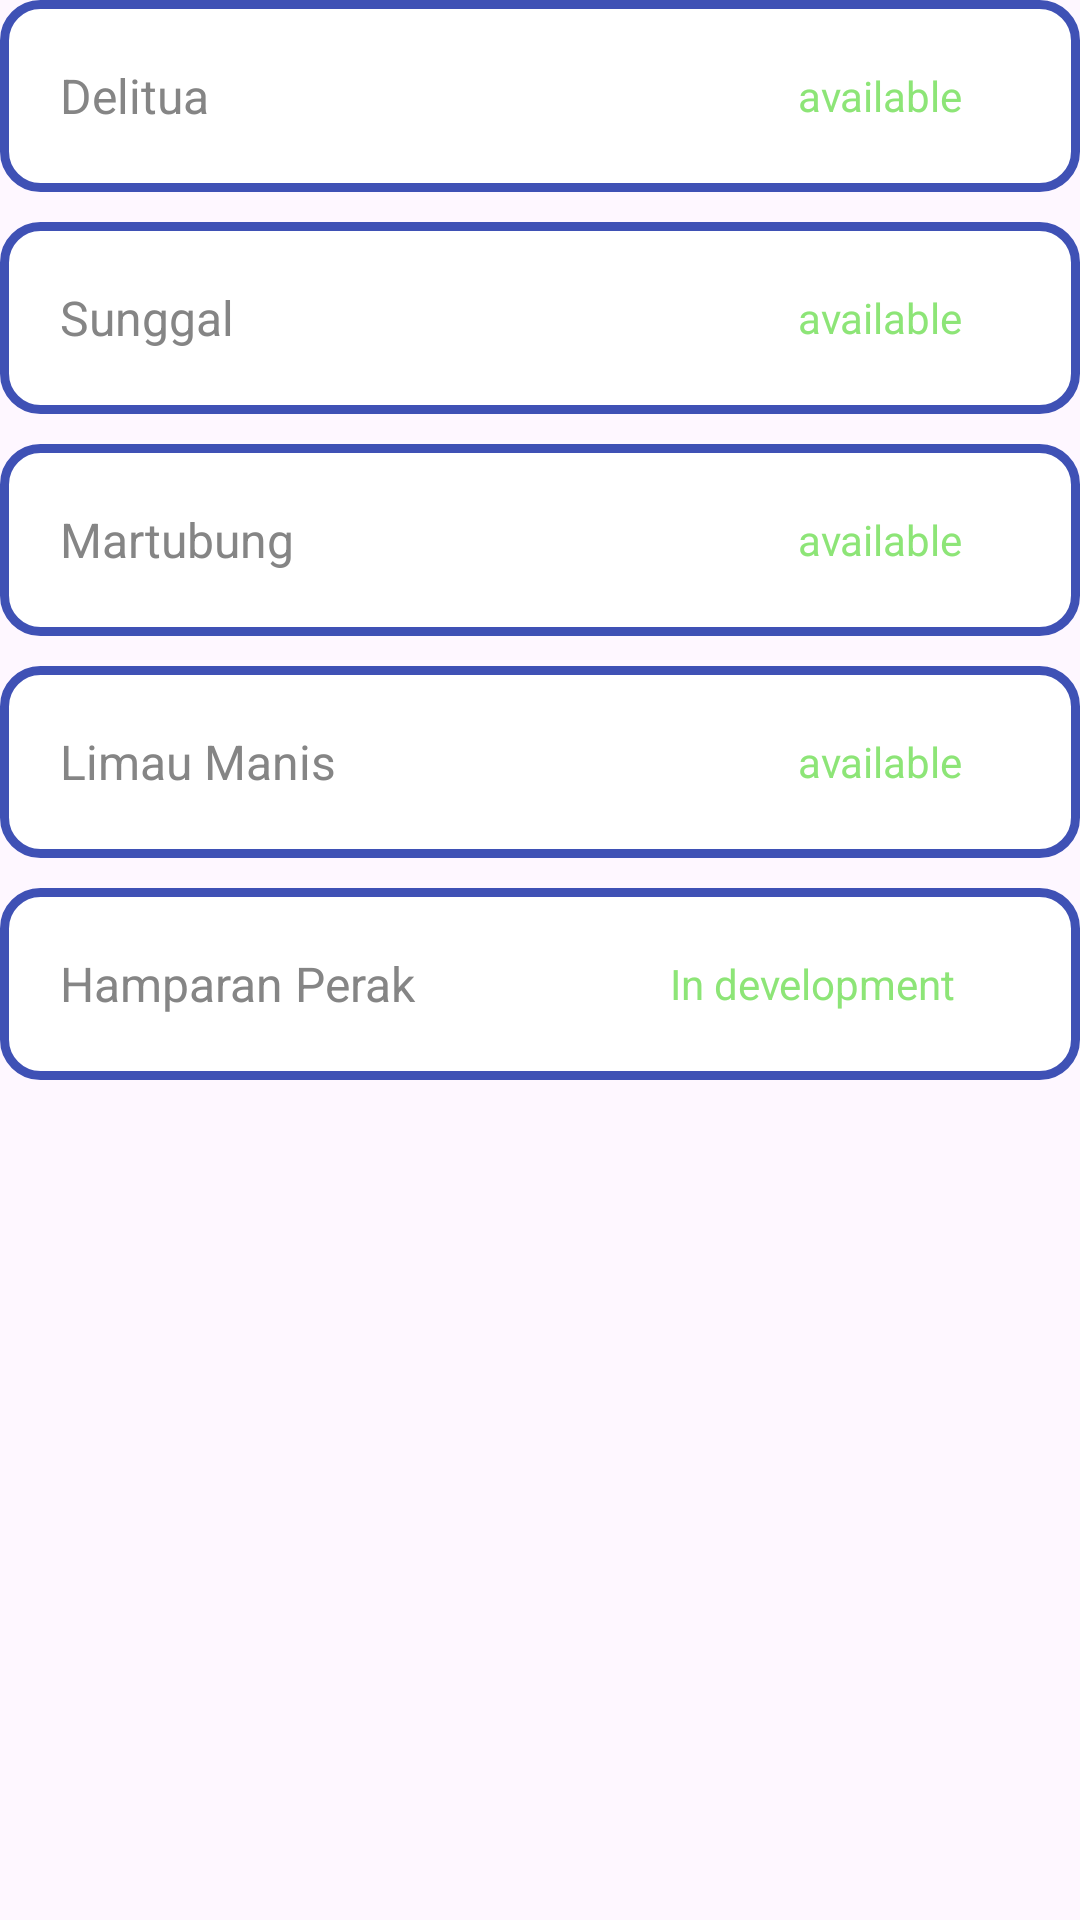

Layout XML and referenced resources for this Android screen:
<!-- AndroidManifest.xml: application theme Theme.ScadaTechnicalTirtanadi -->
<!-- res/layout/dashboard_component.xml -->
<?xml version="1.0" encoding="utf-8"?>
<androidx.constraintlayout.widget.ConstraintLayout
    xmlns:android="http://schemas.android.com/apk/res/android"
    xmlns:app="http://schemas.android.com/apk/res-auto"
    android:layout_width="match_parent"
    android:layout_height="match_parent"
    android:layout_marginLeft="20dp"
    android:layout_marginRight="20dp"
    android:id="@+id/component_dashboard">

    <LinearLayout
        android:id="@+id/delitua"
        android:layout_width="match_parent"
        android:layout_height="64dp"
        android:background="@drawable/backgroud_layout"
        app:layout_constraintEnd_toEndOf="parent"
        app:layout_constraintStart_toStartOf="parent">

        <TextView
            android:id="@+id/tv_delitua"
            android:layout_weight="3"
            android:layout_width="190dp"
            android:layout_height="wrap_content"
            android:layout_gravity="start|center_vertical"
            android:layout_marginStart="20dp"
            android:text="Delitua"
            android:textColor="@color/dark_gray"
            android:textSize="16dp" />

        <TextView
            android:id="@+id/tv_available"
            android:layout_weight="1"
            android:layout_width="wrap_content"
            android:layout_height="wrap_content"
            android:layout_gravity="end|center_vertical"
            android:layout_marginEnd="20dp"
            android:text="available"
            android:textColor="@color/green"
            android:textSize="14dp" />
    </LinearLayout>

    <LinearLayout
        android:id="@+id/sunggal"
        android:layout_width="match_parent"
        android:layout_height="64dp"
        android:layout_marginTop="10dp"
        android:background="@drawable/backgroud_layout"
        app:layout_constraintEnd_toEndOf="parent"
        app:layout_constraintStart_toStartOf="parent"
        app:layout_constraintTop_toBottomOf="@+id/delitua">

        <TextView
            android:id="@+id/tv_sunggal"
            android:layout_weight="3"
            android:layout_width="190dp"
            android:layout_height="wrap_content"
            android:layout_gravity="start|center_vertical"
            android:layout_marginStart="20dp"
            android:text="Sunggal"
            android:textColor="@color/dark_gray"
            android:textSize="16dp" />

        <TextView
            android:id="@+id/tv_available1"
            android:layout_weight="1"
            android:layout_width="wrap_content"
            android:layout_height="wrap_content"
            android:layout_gravity="end|center_vertical"
            android:layout_marginEnd="20dp"
            android:text="available"
            android:textColor="@color/green"
            android:textSize="14dp" />
    </LinearLayout>

    <LinearLayout
        android:id="@+id/martubung"
        android:layout_width="match_parent"
        android:layout_height="64dp"
        android:layout_marginTop="10dp"
        android:background="@drawable/backgroud_layout"
        app:layout_constraintEnd_toEndOf="parent"
        app:layout_constraintStart_toStartOf="parent"
        app:layout_constraintTop_toBottomOf="@+id/sunggal">

        <TextView
            android:id="@+id/tv_martubung"
            android:layout_weight="3"
            android:layout_width="190dp"
            android:layout_height="wrap_content"
            android:layout_gravity="start|center_vertical"
            android:layout_marginStart="20dp"
            android:text="Martubung"
            android:textColor="@color/dark_gray"
            android:textSize="16dp" />

        <TextView
            android:id="@+id/tv_available2"
            android:layout_weight="1"
            android:layout_width="wrap_content"
            android:layout_height="wrap_content"
            android:layout_gravity="end|center_vertical"
            android:layout_marginEnd="20dp"
            android:text="available"
            android:textColor="@color/green"
            android:textSize="14dp" />
    </LinearLayout>

    <LinearLayout
        android:id="@+id/limauManis"
        android:layout_width="match_parent"
        android:layout_height="64dp"
        android:layout_marginTop="10dp"
        android:background="@drawable/backgroud_layout"
        app:layout_constraintEnd_toEndOf="parent"
        app:layout_constraintStart_toStartOf="parent"
        app:layout_constraintTop_toBottomOf="@+id/martubung">

        <TextView
            android:id="@+id/tv_limauManis"
            android:layout_weight="3"
            android:layout_width="190dp"
            android:layout_height="wrap_content"
            android:layout_gravity="start|center_vertical"
            android:layout_marginStart="20dp"
            android:text="Limau Manis"
            android:textColor="@color/dark_gray"
            android:textSize="16dp" />

        <TextView
            android:id="@+id/tv_available3"
            android:layout_weight="1"
            android:layout_width="wrap_content"
            android:layout_height="wrap_content"
            android:layout_gravity="end|center_vertical"
            android:layout_marginEnd="20dp"
            android:text="available"
            android:textColor="@color/green"
            android:textSize="14dp" />
    </LinearLayout>

    <LinearLayout
        android:id="@+id/hamparanPerak"
        android:layout_width="match_parent"
        android:layout_height="64dp"
        android:layout_marginTop="10dp"
        android:background="@drawable/backgroud_layout"
        app:layout_constraintEnd_toEndOf="parent"
        app:layout_constraintStart_toStartOf="parent"
        app:layout_constraintTop_toBottomOf="@+id/limauManis">

        <TextView
            android:id="@+id/tv_hamparanPerak"
            android:layout_weight="3"
            android:layout_width="140dp"
            android:layout_height="wrap_content"
            android:layout_gravity="start|center_vertical"
            android:layout_marginStart="20dp"
            android:text="Hamparan Perak"
            android:textColor="@color/dark_gray"
            android:textSize="16dp" />

        <TextView
            android:id="@+id/tv_available4"
            android:layout_weight="1"
            android:layout_width="wrap_content"
            android:layout_height="wrap_content"
            android:layout_gravity="end|center_vertical"
            android:layout_marginEnd="20dp"
            android:text="In development"
            android:textColor="@color/green"
            android:textSize="14dp" />
    </LinearLayout>

</androidx.constraintlayout.widget.ConstraintLayout>
<!-- resources referenced by this layout -->
<resources>
  <color name="dark_gray">#FF858585</color>
  <color name="green">#FF8DE577</color>
  <!-- drawable backgroud_layout (drawable) -->
  <?xml version="1.0" encoding="utf-8"?>
  <shape xmlns:android="http://schemas.android.com/apk/res/android"
      android:shape="rectangle"
      android:padding="10dp">
  
      <solid android:color="@color/white" />
      <stroke android:width="3dp"
          android:color="@color/blue"/>
      <corners
          android:bottomRightRadius="12dp"
          android:bottomLeftRadius="12dp"
          android:topLeftRadius="12dp"
          android:topRightRadius="12dp" />
  
  </shape>
  <style name="Theme.ScadaTechnicalTirtanadi" parent="Base.Theme.ScadaTechnicalTirtanadi" />
  <color name="white">#FFFFFFFF</color>
  <color name="blue">#FF3F51B5</color>
  <style name="Base.Theme.ScadaTechnicalTirtanadi" parent="Theme.Material3.DayNight.NoActionBar">
          
          <item name="colorPrimary">@color/blue</item>
      </style>
</resources>
